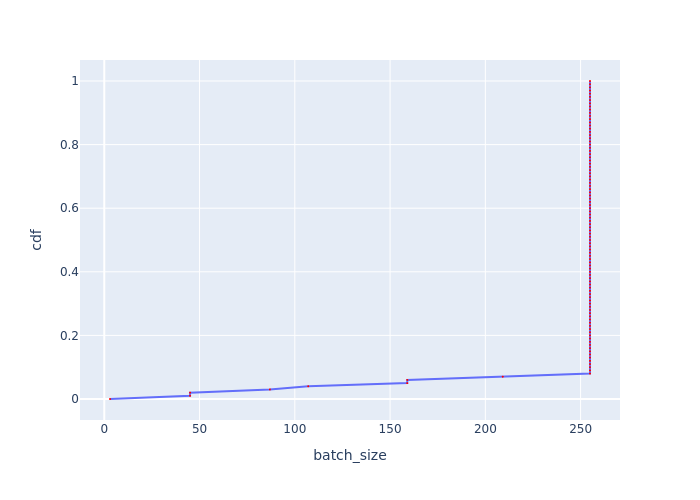

Values plotted in this chart, from the file beside it:
, cdf, batch_size
0, 0.0, 3.001
1, 0.01, 45.02
2, 0.02, 45.02
3, 0.03, 86.92
4, 0.04, 107
5, 0.05, 159
6, 0.06, 159
7, 0.07, 209.1
8, 0.08, 254.9
9, 0.09, 254.9
10, 0.1, 254.9
11, 0.11, 254.9
12, 0.12, 254.9
13, 0.13, 254.9
14, 0.14, 254.9
15, 0.15, 254.9
16, 0.16, 254.9
17, 0.17, 254.9
18, 0.18, 254.9
19, 0.19, 254.9
20, 0.2, 254.9
21, 0.21, 254.9
22, 0.22, 254.9
23, 0.23, 254.9
24, 0.24, 254.9
25, 0.25, 254.9
26, 0.26, 254.9
27, 0.27, 254.9
28, 0.28, 254.9
29, 0.29, 254.9
30, 0.3, 254.9
31, 0.31, 254.9
32, 0.32, 254.9
33, 0.33, 254.9
34, 0.34, 254.9
35, 0.35, 254.9
36, 0.36, 254.9
37, 0.37, 254.9
38, 0.38, 254.9
39, 0.39, 254.9
40, 0.4, 254.9
41, 0.41, 254.9
42, 0.42, 254.9
43, 0.43, 254.9
44, 0.44, 254.9
45, 0.45, 254.9
46, 0.46, 254.9
47, 0.47, 254.9
48, 0.48, 254.9
49, 0.49, 254.9
50, 0.5, 254.9
51, 0.51, 254.9
52, 0.52, 254.9
53, 0.53, 254.9
54, 0.54, 254.9
55, 0.55, 254.9
56, 0.56, 254.9
57, 0.57, 254.9
58, 0.58, 254.9
59, 0.59, 254.9
... 41 more rows
